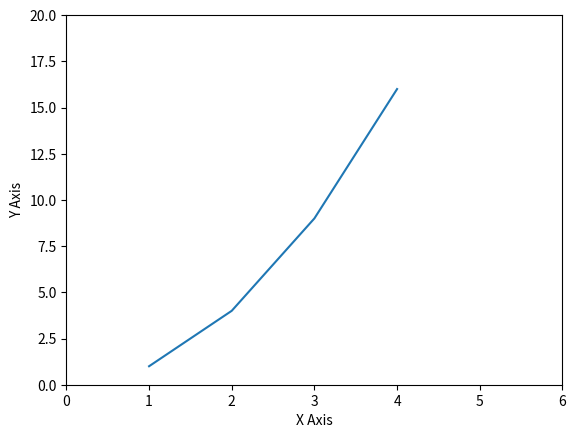

The matplotlib source for this figure:
import matplotlib.pyplot  as plt 

x=[1,2,3,4]
y=[1,4,9,16]

plt.plot(x,y)
plt.axis([0,6,0,20])      # 측범위 설정
plt.xlabel('X Axis')    # x측 레이블 설정
plt.ylabel('Y Axis')    # y축 레이블 설정
plt.show()
